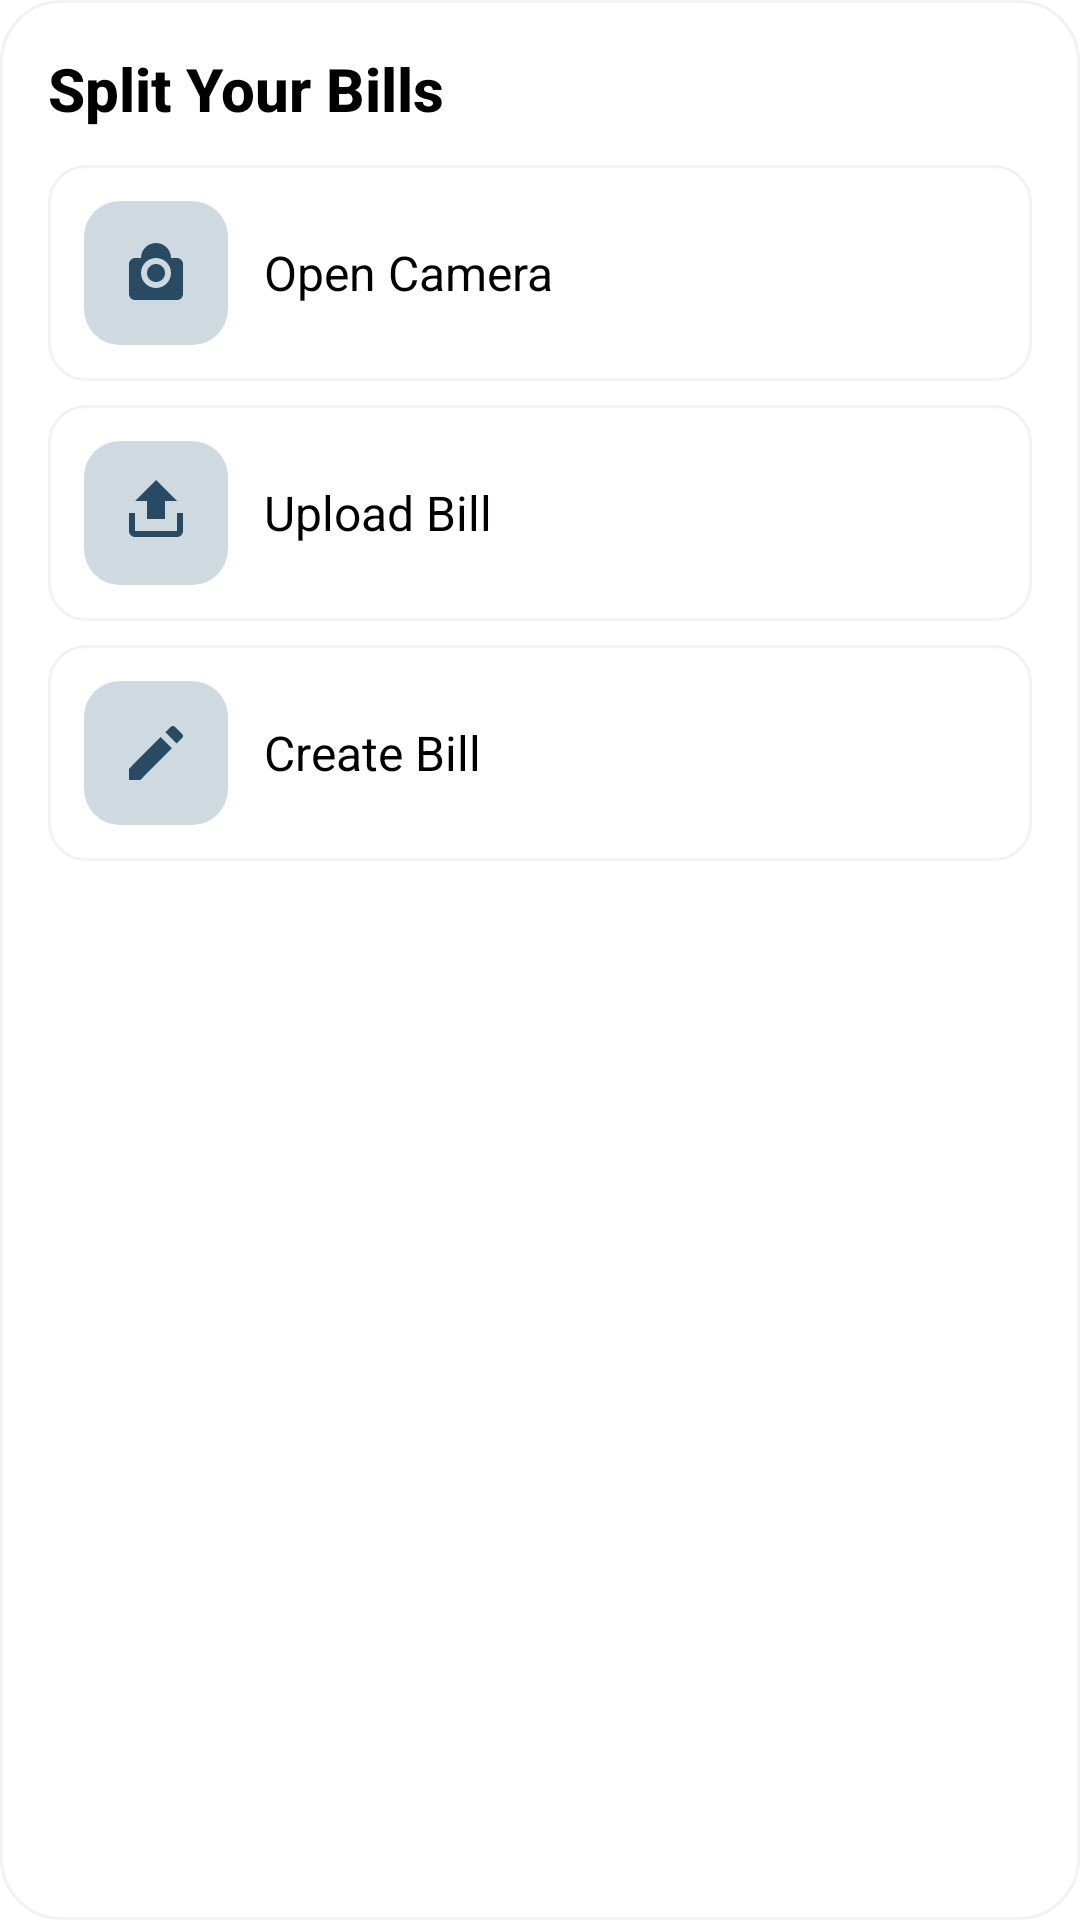

Write the Android layout XML for this screen, with the resource values it uses.
<!-- AndroidManifest.xml: application theme Theme.Splitlah -->
<!-- res/layout/fragment_split_bill_bottom_sheet.xml -->
<LinearLayout xmlns:android="http://schemas.android.com/apk/res/android"
    android:layout_width="match_parent"
    android:layout_height="wrap_content"
    android:orientation="vertical"
    android:background="@drawable/bottom_sheet_background"
    android:padding="16dp">

    <TextView
        android:layout_width="wrap_content"
        android:layout_height="wrap_content"
        android:text="Split Your Bills"
        android:textStyle="bold"
        android:textSize="20sp"
        android:textColor="@color/black"
        android:fontFamily="sans-serif-medium"
        android:paddingBottom="12dp"/>

    
    <LinearLayout
        android:id="@+id/open_camera"
        android:layout_width="match_parent"
        android:layout_height="wrap_content"
        android:orientation="horizontal"
        android:gravity="center_vertical"
        android:padding="12dp"
        android:background="@drawable/icon_button_background"
        android:clickable="true"
        android:focusable="true"
        android:layout_marginBottom="8dp">

        <ImageView
            android:layout_width="48dp"
            android:layout_height="48dp"
            android:src="@drawable/ic_camera"
            android:background="@drawable/icon_background"
            android:padding="12dp"
            android:layout_marginEnd="12dp"/>

        <TextView
            android:layout_width="wrap_content"
            android:layout_height="wrap_content"
            android:text="Open Camera"
            android:textSize="16sp"
            android:textColor="@color/black"/>
    </LinearLayout>

    
    <LinearLayout
        android:id="@+id/upload_bill"
        android:layout_width="match_parent"
        android:layout_height="wrap_content"
        android:orientation="horizontal"
        android:gravity="center_vertical"
        android:padding="12dp"
        android:background="@drawable/icon_button_background"
        android:clickable="true"
        android:focusable="true"
        android:layout_marginBottom="8dp">

        <ImageView
            android:layout_width="48dp"
            android:layout_height="48dp"
            android:src="@drawable/ic_upload"
            android:background="@drawable/icon_background"
            android:padding="12dp"
            android:layout_marginEnd="12dp"/>

        <TextView
            android:layout_width="wrap_content"
            android:layout_height="wrap_content"
            android:text="Upload Bill"
            android:textSize="16sp"
            android:textColor="@color/black"/>
    </LinearLayout>

    
    <LinearLayout
        android:id="@+id/create_bill"
        android:layout_width="match_parent"
        android:layout_height="wrap_content"
        android:orientation="horizontal"
        android:gravity="center_vertical"
        android:padding="12dp"
        android:background="@drawable/icon_button_background"
        android:clickable="true"
        android:focusable="true">

        <ImageView
            android:layout_width="48dp"
            android:layout_height="48dp"
            android:src="@drawable/ic_edit"
            android:background="@drawable/icon_background"
            android:padding="12dp"
            android:layout_marginEnd="12dp"/>

        <TextView
            android:layout_width="wrap_content"
            android:layout_height="wrap_content"
            android:text="Create Bill"
            android:textSize="16sp"
            android:textColor="@color/black"/>
    </LinearLayout>

</LinearLayout>
<!-- resources referenced by this layout -->
<resources>
  <color name="black">#FF000000</color>
  <!-- drawable bottom_sheet_background (drawable) -->
  <?xml version="1.0" encoding="utf-8"?>
  <shape xmlns:android="http://schemas.android.com/apk/res/android"
      android:shape="rectangle">
  
      
      <corners android:radius="20dp"/>
  
      
      <solid android:color="@color/white"/>
  
      
      <padding
          android:left="8dp"
          android:right="8dp"
          android:top="8dp"
          android:bottom="8dp"/>
  
      
      <stroke
          android:width="1dp"
          android:color="@color/grey_100"/>
  </shape>
  <!-- drawable ic_camera (drawable) -->
  <vector xmlns:android="http://schemas.android.com/apk/res/android"
      android:width="24dp"
      android:height="24dp"
      android:viewportWidth="24"
      android:viewportHeight="24">
      <path
          android:fillColor="@color/dark_blue"
          android:pathData="M12 2C9.24 2 7 4.24 7 7H5c-1.1 0-2 .9-2 2v10c0 1.1 .9 2 2 2h14c1.1 0 2-.9 2-2V9c0-1.1-.9-2-2-2h-2c0-2.76-2.24-5-5-5zM12 17c-2.76 0-5-2.24-5-5s2.24-5 5-5 5 2.24 5 5-2.24 5-5 5zM12 9c-1.66 0-3 1.34-3 3s1.34 3 3 3 3-1.34 3-3-1.34-3-3-3z"/>
  </vector>
  <!-- drawable ic_edit (drawable) -->
  <vector xmlns:android="http://schemas.android.com/apk/res/android"
      android:width="24dp"
      android:height="24dp"
      android:viewportWidth="24"
      android:viewportHeight="24">
      <path
          android:fillColor="@color/dark_blue"
          android:pathData="M3 17.25V21h3.75l10.56-10.56-3.75-3.75L3 17.25zM20.71 7.04c.39-.39 .39-1.02 0-1.41l-2.34-2.34c-.39-.39-1.02-.39-1.41 0l-1.83 1.83 3.75 3.75 1.83-1.83z"/>
  </vector>
  <!-- drawable ic_upload (drawable) -->
  <vector xmlns:android="http://schemas.android.com/apk/res/android"
      android:width="24dp"
      android:height="24dp"
      android:viewportWidth="24"
      android:viewportHeight="24">
      <path
          android:fillColor="@color/dark_blue"
          android:pathData="M5 20h14c1.1 0 2-.9 2-2v-6h-2v6H5v-6H3v6c0 1.1 .9 2 2 2zM19 8l-7-7-7 7h4v6h6V8h4z"/>
  </vector>
  <!-- drawable icon_background (drawable) -->
  <?xml version="1.0" encoding="utf-8"?>
  <shape xmlns:android="http://schemas.android.com/apk/res/android"
      android:shape="rectangle">
  
      <corners android:radius="12dp"/>
      <solid android:color="@color/light_blue"/>
  </shape>
  <!-- drawable icon_button_background (drawable) -->
  <?xml version="1.0" encoding="utf-8"?>
  <selector xmlns:android="http://schemas.android.com/apk/res/android">
  
      
      <item android:state_pressed="true">
          <shape android:shape="rectangle">
              <solid android:color="#DDDDDD"/> 
              <corners android:radius="12dp"/>
          </shape>
      </item>
  
      
      <item>
          <shape android:shape="rectangle">
              <solid android:color="@android:color/white"/> 
              <stroke android:width="1dp" android:color="@color/grey_100"/> 
              <corners android:radius="12dp"/>
          </shape>
      </item>
  
  </selector>
  <style name="Theme.Splitlah" parent="Theme.MaterialComponents.DayNight.DarkActionBar">
          
          <item name="colorPrimary">@color/purple_500</item>
          <item name="colorPrimaryVariant">@color/purple_700</item>
          <item name="colorOnPrimary">@color/white</item>
          
          <item name="colorSecondary">@color/teal_200</item>
          <item name="colorSecondaryVariant">@color/teal_700</item>
          <item name="colorOnSecondary">@color/black</item>
          
          <item name="android:statusBarColor">?attr/colorPrimaryVariant</item>
          
          <item name="android:textColorHint">@color/light_blue</item>
      </style>
  <color name="white">#FFFFFF</color>
  <color name="grey_100">#F2F2F2</color>
  <color name="dark_blue">#284A63</color>
  <color name="light_blue">#CFD9E0</color>
  <color name="purple_500">#FF6200EE</color>
  <color name="purple_700">#FF3700B3</color>
  <color name="teal_200">#FF03DAC5</color>
  <color name="teal_700">#FF018786</color>
</resources>
